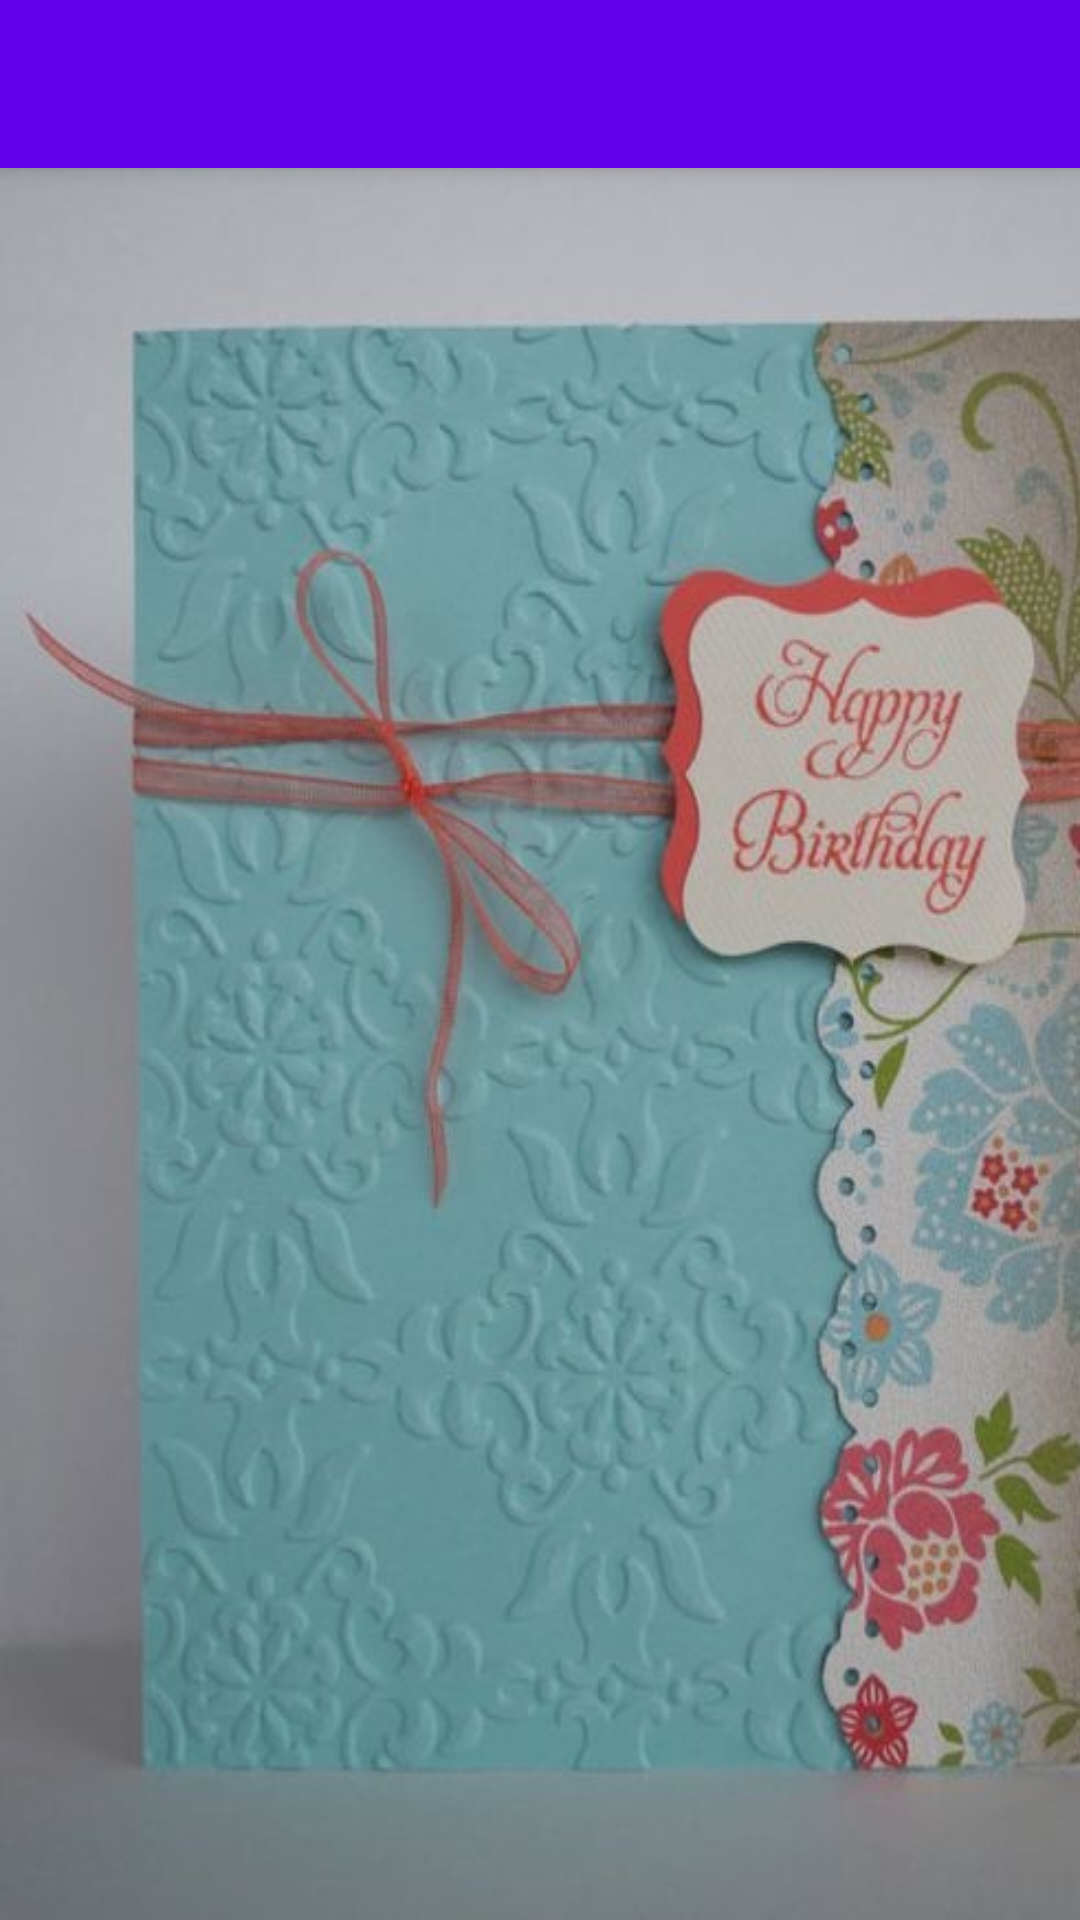

Write the Android layout XML for this screen, with the resource values it uses.
<!-- AndroidManifest.xml: application theme AppTheme -->
<!-- res/layout/activity_birthday.xml -->
<?xml version="1.0" encoding="utf-8"?>
<android.support.design.widget.CoordinatorLayout xmlns:android="http://schemas.android.com/apk/res/android"
    xmlns:app="http://schemas.android.com/apk/res-auto"
    xmlns:tools="http://schemas.android.com/tools"
    android:layout_width="match_parent"
    android:layout_height="match_parent"
    android:fitsSystemWindows="true"
    tools:context="com.k3ench.mygreetings.Birthday">

    <android.support.design.widget.AppBarLayout
        android:layout_width="match_parent"
        android:layout_height="wrap_content"
        android:theme="@style/AppTheme.AppBarOverlay">

        <android.support.v7.widget.Toolbar
            android:id="@+id/toolbar"
            android:layout_width="match_parent"
            android:layout_height="?attr/actionBarSize"
            android:background="?attr/colorPrimary"
            app:popupTheme="@style/AppTheme.PopupOverlay" />

    </android.support.design.widget.AppBarLayout>

    <include layout="@layout/content_birthday" />



</android.support.design.widget.CoordinatorLayout>
<!-- res/layout/content_birthday.xml (included above) -->
<?xml version="1.0" encoding="utf-8"?>
<RelativeLayout xmlns:android="http://schemas.android.com/apk/res/android"
    xmlns:app="http://schemas.android.com/apk/res-auto"
    xmlns:tools="http://schemas.android.com/tools"
    android:id="@+id/content_birthday"
    android:layout_width="match_parent"
    android:layout_height="match_parent"
    android:background="@drawable/bd"
    android:paddingBottom="@dimen/activity_vertical_margin"

    android:paddingRight="@dimen/activity_horizontal_margin"
    android:paddingTop="@dimen/activity_vertical_margin"
    app:layout_behavior="@string/appbar_scrolling_view_behavior"
    tools:context="com.k3ench.mygreetings.Birthday"
    tools:showIn="@layout/activity_birthday">
    <ListView
        android:layout_width="match_parent"
        android:layout_height="match_parent"
        android:id="@+id/gridview"
        android:numColumns="1"

        android:columnWidth="100dp"
        android:stretchMode="columnWidth"
        android:verticalSpacing="5dp"
        android:gravity="center"
        android:focusable="true"
        android:clickable="true"
        android:layout_marginLeft="5dp"
        android:layout_marginRight="5dp"
        ></ListView>

</RelativeLayout>
<!-- resources referenced by this layout -->
<resources>
  <dimen name="activity_horizontal_margin">16dp</dimen>
  <dimen name="activity_vertical_margin">16dp</dimen>
  <!-- drawable bd: jpg bitmap (drawable, 68393 bytes) -->
</resources>
